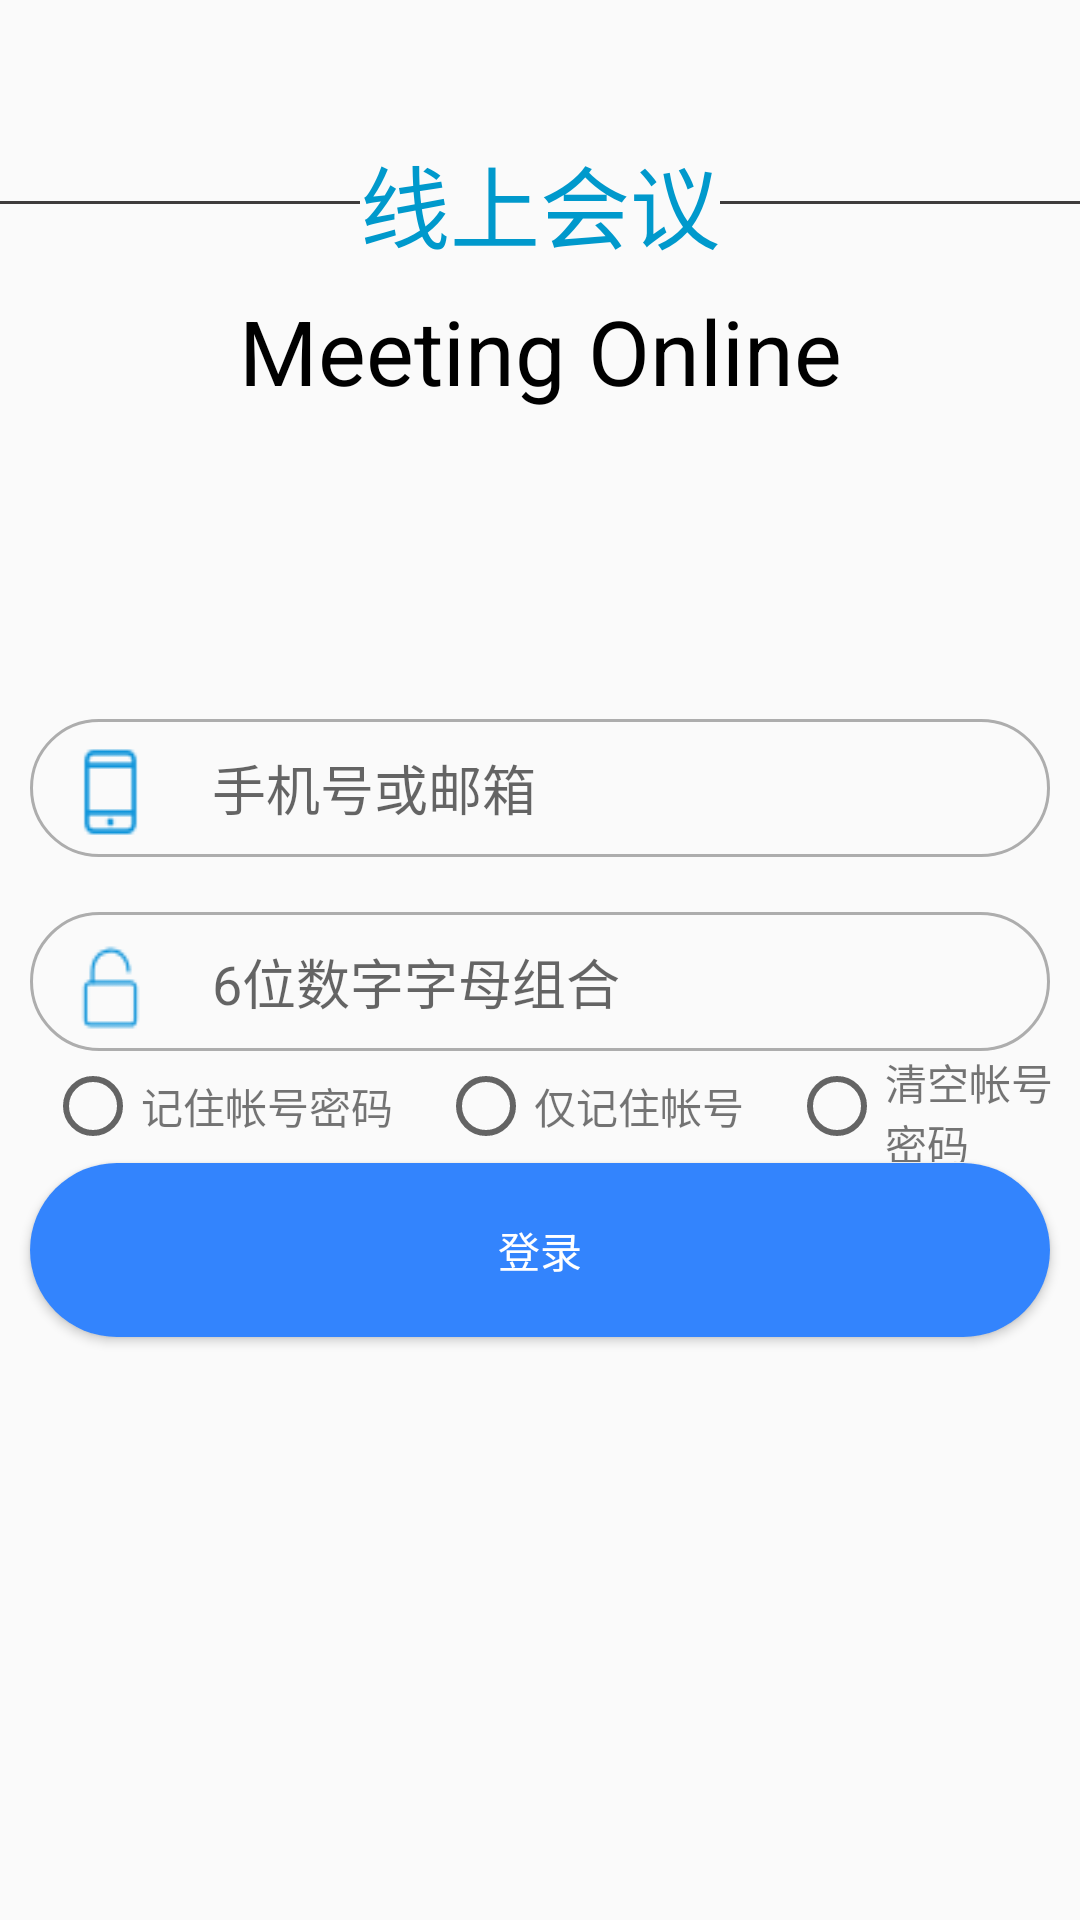

Here is an Android app screen rendered from its layout file. Give the layout XML and the strings, colors and styles it references.
<!-- AndroidManifest.xml: activity theme Theme.AppCompat.Light.NoActionBar -->
<!-- res/layout/activity_main.xml -->
<?xml version="1.0" encoding="utf-8"?>
<LinearLayout
        xmlns:android="http://schemas.android.com/apk/res/android"
        xmlns:tools="http://schemas.android.com/tools"
        android:layout_width="match_parent"
        android:layout_height="match_parent"
        android:id="@+id/login_box"
        android:orientation="vertical"
        tools:context="com.design.lxp.MainActivity">

    <RelativeLayout
            android:id="@+id/title_top"
            android:layout_width="match_parent"
            android:layout_height="0dp"
            android:layout_weight="0.2"
    >
    </RelativeLayout>
    <RelativeLayout
            android:id="@+id/title_box"
            android:layout_width="match_parent"
            android:layout_height="0dp"
            android:layout_weight="0.3">
        <RelativeLayout
                android:id="@+id/title_line1"
                android:layout_width="120dp"
                android:layout_height="1dp"
                android:layout_centerVertical="true"
                android:background="@drawable/line"
        />
        <TextView
                android:id="@+id/title"
                android:layout_width="wrap_content"
                android:layout_height="wrap_content"
                android:layout_centerHorizontal="true"
                android:layout_centerVertical="true"
                android:text="线上会议"
                android:textAlignment="center"
                android:textSize="30sp"
                android:textColor="@android:color/holo_blue_dark"/>

        <RelativeLayout
                android:id="@+id/title_line2"
                android:layout_width="120dp"
                android:layout_height="1dp"
                android:layout_centerVertical="true"
                android:layout_alignParentEnd="true"
                android:background="@drawable/line"
        />
    </RelativeLayout>
    <RelativeLayout
            android:id="@+id/title_btm"
            android:layout_width="match_parent"
            android:layout_height="0dp"
            android:layout_weight="0.5">
        <TextView
                android:id="@+id/re_title"
                android:layout_width="match_parent"
                android:layout_height="wrap_content"
                android:text="Meeting Online"
                android:textAlignment="center"
                android:textStyle="normal"
                android:textSize="30sp"
                android:textColor="@android:color/black"
        />
    </RelativeLayout>
    <LinearLayout
            android:id="@+id/input_box"
            android:layout_width="match_parent"
            android:layout_height="0dp"
            android:layout_weight="1.0"
            android:orientation="vertical">
        <RelativeLayout
                android:id="@+id/input_top"
                android:layout_width="match_parent"
                android:layout_height="0dp"
                android:layout_weight="0.5"/>
        <LinearLayout
        android:id="@+id/user_box"
        android:layout_width="match_parent"
        android:layout_height="0dp"
        android:layout_weight="0.5"
        android:layout_marginStart="10dp"
        android:layout_marginEnd="10dp"
        android:orientation="horizontal"
        android:background="@drawable/input_bg">
            <TextView
                  android:id="@+id/user_tv"
                    android:layout_width="0dp"
                      android:layout_height="wrap_content"
                      android:layout_weight="0.08"
                  android:layout_marginStart="13dp"
                      android:background="@drawable/user_blue"
                      android:textSize="15sp"
                      android:gravity="center"
            />
            <EditText
                    android:id="@+id/user_et"
                    android:layout_width="0dp"
                    android:layout_height="match_parent"
                    android:layout_weight="0.8"
                    android:background="@null"
                    android:layout_marginStart="20dp"
                    android:hint="手机号或邮箱"
                    android:textCursorDrawable="@drawable/ic_line"
                    android:inputType="textEmailAddress"
                    />

        </LinearLayout>
        <RelativeLayout
                android:id="@+id/input_btm"
                android:layout_width="match_parent"
                android:layout_height="0dp"
                android:layout_weight="0.2"/>

        <LinearLayout
                android:id="@+id/pwd_box"
                android:layout_width="match_parent"
                android:layout_height="0dp"
                android:layout_weight="0.5"
                android:orientation="horizontal"
                android:layout_marginStart="10dp"
                android:layout_marginEnd="10dp"
                android:background="@drawable/input_bg">
            <TextView
                    android:id="@+id/pwd_tv"
                    android:layout_width="0dp"
                    android:layout_height="wrap_content"
                    android:layout_weight="0.08"
                    android:background="@drawable/pwd_blue"
                    android:layout_marginStart="13dp"
                    android:textSize="15sp"
                    android:gravity="center"
            />
            <EditText
                    android:id="@+id/pwd_et"
                    android:layout_width="0dp"
                    android:layout_height="match_parent"
                    android:layout_weight="0.8"
                    android:background="@null"
                    android:layout_marginStart="20dp"
                    android:inputType="textPassword"
                    android:hint="6位数字字母组合"
                    android:textCursorDrawable="@drawable/ic_line"/>
            
        </LinearLayout>
        <RadioGroup
                android:id="@+id/input_mid"
                android:layout_width="match_parent"
                android:layout_height="0dp"
                android:layout_weight="0.4"
                android:orientation="horizontal">
            <RadioButton
                    android:id="@+id/saveUP_btn"
                    android:layout_width="wrap_content"
                    android:layout_height="match_parent"
                    android:layout_marginStart="15dp"
                    android:checked="false"/>
            <TextView
                    android:id="@+id/saveUP_tv"
                    android:layout_width="wrap_content"
                    android:layout_height="match_parent"
                    android:text="记住帐号密码"
                    android:gravity="center_vertical"/>

            <TextView
                    android:id="@+id/space_tv"
                    android:layout_width="15dp"
                    android:layout_height="match_parent"
                    android:text="@null"
                    android:gravity="center_vertical"/>
            <RadioButton
                    android:id="@+id/saveU_btn"
                    android:layout_width="wrap_content"
                    android:layout_height="match_parent"
                    android:checked="false"/>
            <TextView
                    android:id="@+id/saveU_tv"
                    android:layout_width="wrap_content"
                    android:layout_height="match_parent"
                    android:text="仅记住帐号"
                    android:gravity="center_vertical"/>
            <TextView
                    android:id="@+id/space1_tv"
                    android:layout_width="15dp"
                    android:layout_height="match_parent"
                    android:text="@null"
                    android:gravity="center_vertical"/>
            <RadioButton
                    android:id="@+id/unSave_btn"
                    android:layout_width="wrap_content"
                    android:layout_height="match_parent"
                    android:checked="false"/>
            <TextView
                    android:id="@+id/unSaveU_tv"
                    android:layout_width="wrap_content"
                    android:layout_height="match_parent"
                    android:text="清空帐号密码"
                    android:gravity="center_vertical"/>
        </RadioGroup>
    </LinearLayout>
    <Button
            android:id="@+id/login_btn"
    android:layout_width="match_parent"
    android:layout_height="0dp"
    android:layout_weight="0.3"
    android:background="@drawable/login_btn_bg"
    android:layout_marginStart="10dp"
    android:layout_marginEnd="10dp"
    android:text="登录"
    android:textColor="#fff"
    android:textAlignment="center"
    />
    <RelativeLayout
            android:id="@+id/other_box"
            android:layout_width="match_parent"
            android:layout_height="0dp"
            android:layout_weight="1.0">
    </RelativeLayout>
</LinearLayout>
<!-- resources referenced by this layout -->
<resources>
  <!-- drawable ic_line (drawable) -->
  <?xml version="1.0" encoding="utf-8"?>
  <shape xmlns:android="http://schemas.android.com/apk/res/android">
  <stroke android:color="#e5000000" android:width="0.2dp"/>
      <size android:width="1dp" android:height="20dp"/>
      <solid android:color="#e5000000"/>
  </shape>
  <!-- drawable input_bg (drawable) -->
  <?xml version="1.0" encoding="utf-8"?>
  <shape xmlns:android="http://schemas.android.com/apk/res/android">
  <stroke android:color="#adadad" android:width="1dip"/>
  <solid android:color="@null"/>
  <corners android:radius="25dip"/>
  </shape>
  <!-- drawable line (drawable) -->
  <?xml version="1.0" encoding="utf-8"?>
  <shape xmlns:android="http://schemas.android.com/apk/res/android">
  <size
  android:width="100dip"
  android:height="1dip"/>
      <solid
      android:color="#ea2d2b2b"/>
  </shape>
  <!-- drawable login_btn_bg (drawable) -->
  <?xml version="1.0" encoding="utf-8"?>
  <shape xmlns:android="http://schemas.android.com/apk/res/android">
  
      <solid android:color="#3384fd"/>
  <corners android:radius="30dp"/>
  </shape>
  <!-- drawable pwd_blue: png bitmap (drawable, 686 bytes) -->
  <!-- drawable user_blue: png bitmap (drawable, 462 bytes) -->
</resources>
